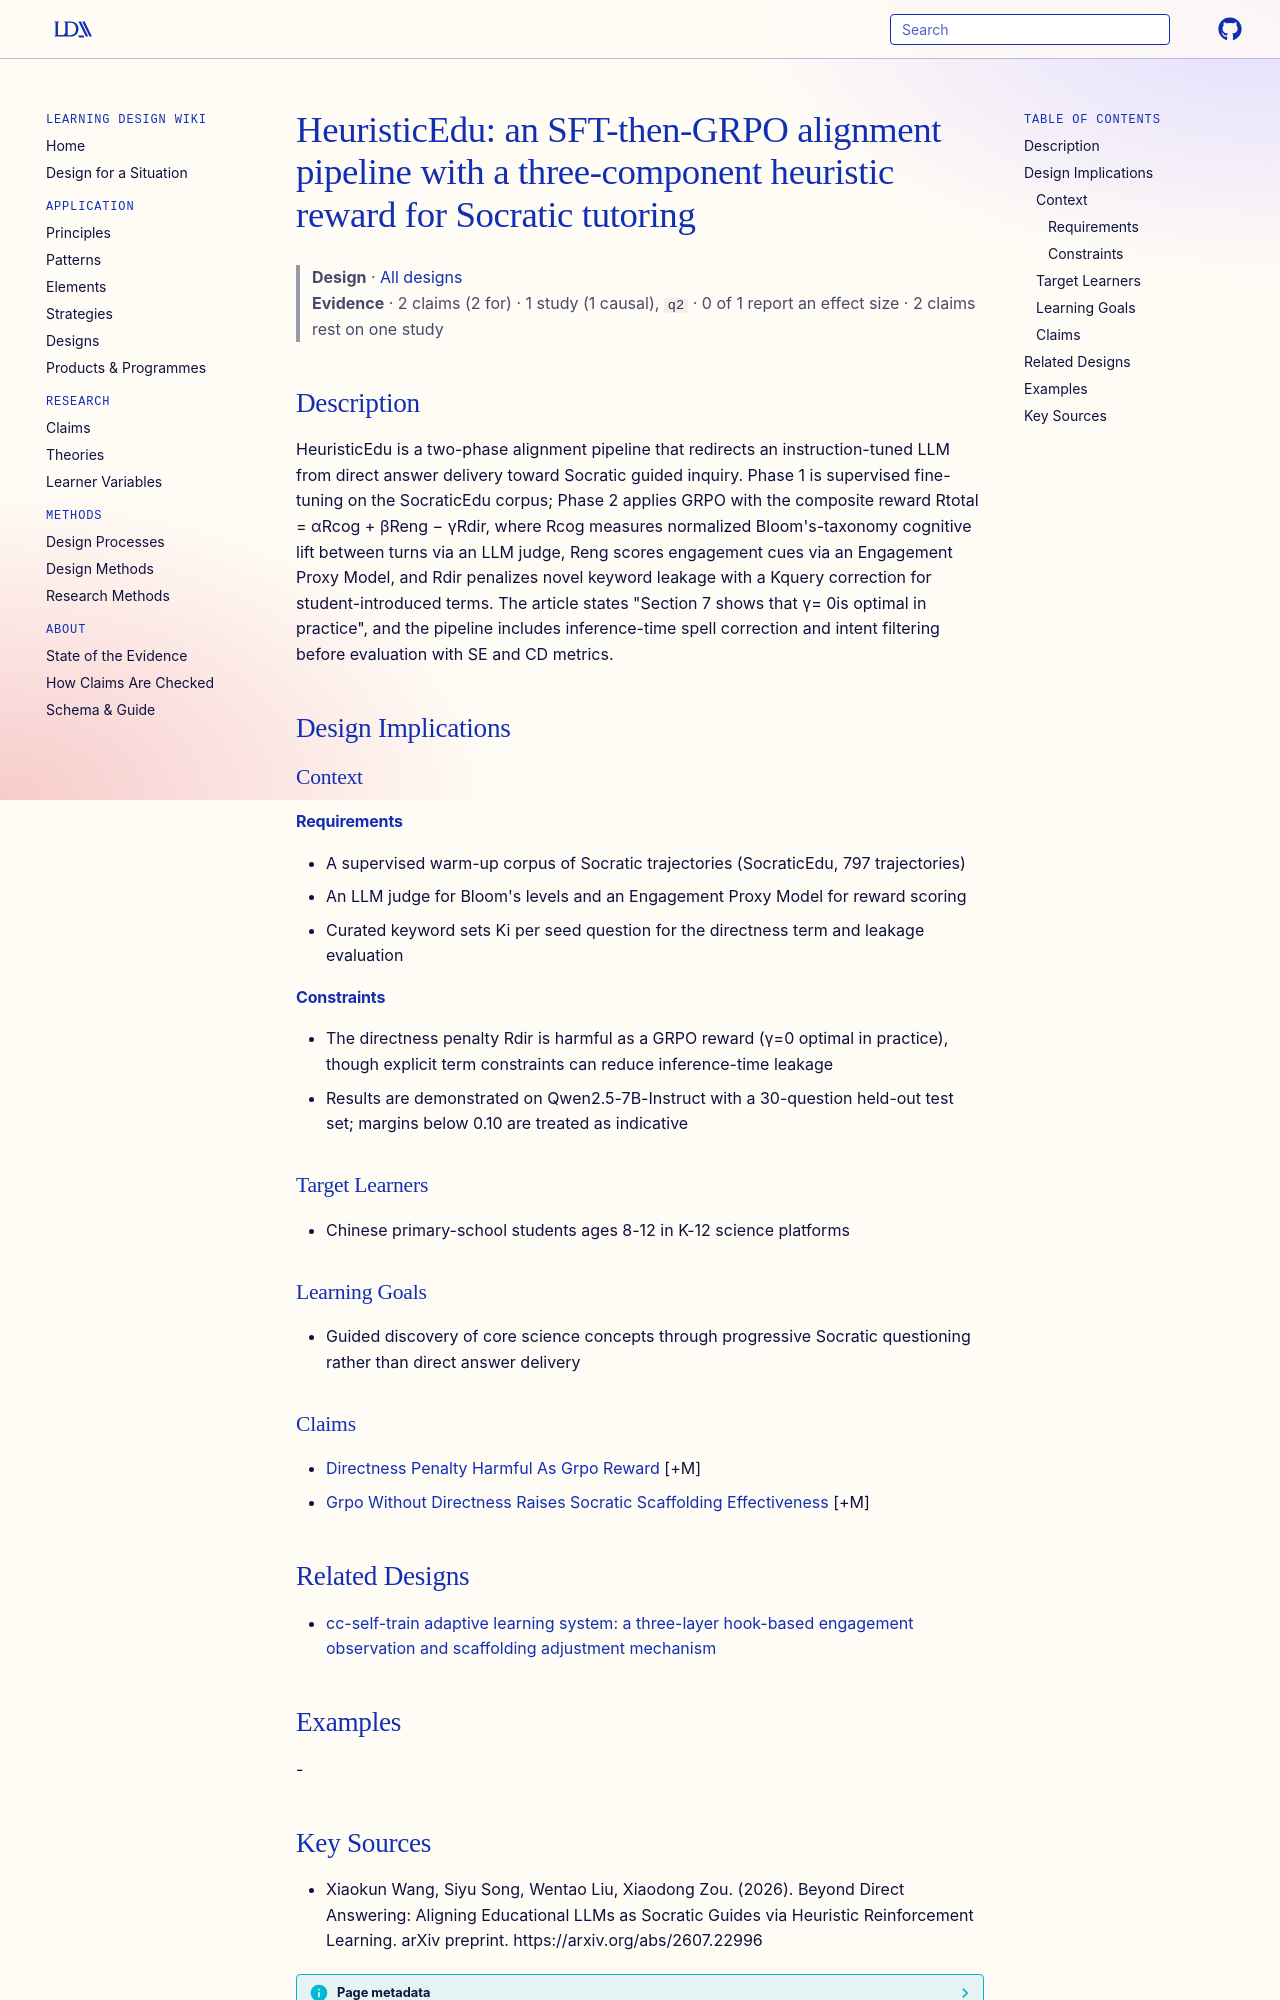

repository: Learning-Design-Alliance/learning-wiki · page: designs/heuristicedu-sft-grpo-pipeline/index.html · generator: mkdocs

---
type: design
id: heuristicedu-sft-grpo-pipeline
title: "HeuristicEdu: an SFT-then-GRPO alignment pipeline with a three-component heuristic reward for Socratic tutoring"
description: HeuristicEdu is a two-phase alignment pipeline that redirects an instruction-tuned LLM from direct answer delivery toward Socratic guided inquiry.
status: review
generated:
  by: "process:settle-candidates"
  at: 2026-10-12
sources:
  - id: xiaokun-wang-2026
    resource: "https://arxiv.org/abs/2607.22996"
    title: "Xiaokun Wang, Siyu Song, Wentao Liu, Xiaodong Zou. (2026). Beyond Direct Answering: Aligning Educational LLMs as Socratic Guides via Heuristic Reinforcement Learning. arXiv preprint. https://arxiv.org/abs/2607.22996"
    author: Xiaokun Wang, Siyu Song, Wentao Liu, Xiaodong Zou
---

# HeuristicEdu: an SFT-then-GRPO alignment pipeline with a three-component heuristic reward for Socratic tutoring

> **Design** · [All designs](index.md)
> **Evidence** · 2 claims (2 for) · 1 study (1 causal), `q2` · 0 of 1 report an effect size · 2 claims rest on one study

## Description
HeuristicEdu is a two-phase alignment pipeline that redirects an instruction-tuned LLM from direct answer delivery toward Socratic guided inquiry. Phase 1 is supervised fine-tuning on the SocraticEdu corpus; Phase 2 applies GRPO with the composite reward Rtotal = αRcog + βReng − γRdir, where Rcog measures normalized Bloom's-taxonomy cognitive lift between turns via an LLM judge, Reng scores engagement cues via an Engagement Proxy Model, and Rdir penalizes novel keyword leakage with a Kquery correction for student-introduced terms. The article states "Section 7 shows that γ= 0is optimal in practice", and the pipeline includes inference-time spell correction and intent filtering before evaluation with SE and CD metrics.

## Design Implications

### Context
#### Requirements
- A supervised warm-up corpus of Socratic trajectories (SocraticEdu, 797 trajectories)
- An LLM judge for Bloom's levels and an Engagement Proxy Model for reward scoring
- Curated keyword sets Ki per seed question for the directness term and leakage evaluation
#### Constraints
- The directness penalty Rdir is harmful as a GRPO reward (γ=0 optimal in practice), though explicit term constraints can reduce inference-time leakage
- Results are demonstrated on Qwen2.5-7B-Instruct with a 30-question held-out test set; margins below 0.10 are treated as indicative

### Target Learners
- Chinese primary-school students ages 8-12 in K-12 science platforms

### Learning Goals
- Guided discovery of core science concepts through progressive Socratic questioning rather than direct answer delivery

### Claims
- [Directness Penalty Harmful As Grpo Reward](../claims/directness-penalty-harmful-as-grpo-reward.md) [+M]
- [Grpo Without Directness Raises Socratic Scaffolding Effectiveness](../claims/grpo-without-directness-raises-socratic-scaffolding-effectiveness.md) [+M]

## Related Designs

- [cc-self-train adaptive learning system: a three-layer hook-based engagement observation and scaffolding adjustment mechanism](cc-self-train-adaptive-learning-system.md)

## Examples
-
